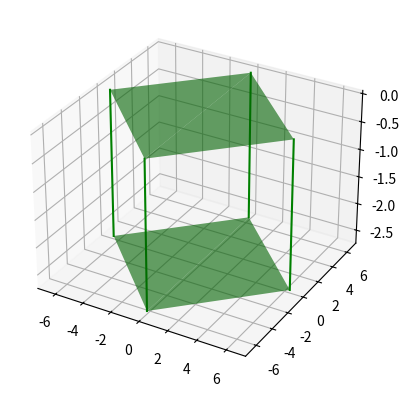

This chart was generated by the following Python code: (Note: this script raises an exception after producing the figure.)
import math
import matplotlib.pyplot as plt
import numpy as np

L1 = 4.4
L2 = 6.2

def servo_to_physical_angle(servo_angle):
    physical_angle = -0.857 * servo_angle + 119.98
    return physical_angle

def physical_to_servo_angle(physical_angle):
    servo_angle = (119.98 - physical_angle) / 0.857
    return round(servo_angle)

def calculate_leg_endpoint(hip_angle_deg, knee_angle_deg, L1, L2):
    hip_angle_rad = math.radians(hip_angle_deg)
    knee_angle_rad = math.radians(servo_to_physical_angle(knee_angle_deg))
    x = round((L1 + L2 * math.cos(knee_angle_rad)) * math.cos(hip_angle_rad), 2)
    y = round((L1 + L2 * math.cos(knee_angle_rad)) * math.sin(hip_angle_rad), 2)
    z = round(L2 * math.sin(knee_angle_rad), 2)
    return x, y, z

def inverse_kinematics(x, y, z, L1, L2):
    x, y, z = round(x, 2), round(y, 2), round(z, 2)
    d = math.sqrt(x**2 + y**2)
    r = math.sqrt(d**2 + z**2)
    theta1 = math.atan2(y, x)
    hip_angle_deg = math.degrees(theta1)
    if r < abs(L1 - L2) or r > (L1 + L2):
        raise ValueError("Target point is out of reach for the given arm dimensions.")
    cos_phi = (L1**2 + r**2 - L2**2) / (2 * L1 * r)
    cos_phi = max(min(cos_phi, 1), -1)
    phi = math.acos(cos_phi)
    alpha = math.atan2(z, d)
    hip_angle_adjusted_deg = math.degrees(alpha - phi)
    hip_servo_angle = hip_angle_deg + hip_angle_adjusted_deg
    cos_theta2 = (L1**2 + L2**2 - r**2) / (2 * L1 * L2)
    cos_theta2 = max(min(cos_theta2, 1), -1)
    theta2 = math.acos(cos_theta2)
    knee_physical_angle_deg = 180 - math.degrees(theta2)
    knee_servo_angle = physical_to_servo_angle(knee_physical_angle_deg)
    return round(hip_servo_angle), round(knee_servo_angle)

while True:
    fig = plt.figure()
    ax = fig.add_subplot(111, projection='3d')

    square_size = 9
    half_size = square_size / 2
    bottom_z = -2.69

    top_square = [[half_size, half_size, 0],[half_size, -half_size, 0],[-half_size, -half_size, 0],[-half_size, half_size, 0]]
    bottom_square = [[half_size, half_size, bottom_z],[half_size, -half_size, bottom_z],[-half_size, -half_size, bottom_z],[-half_size, half_size, bottom_z]]
    theta = np.radians(45)
    rotation_matrix = np.array([[np.cos(theta), -np.sin(theta), 0],[np.sin(theta), np.cos(theta), 0],[0, 0, 1]])
    rotated_top = [np.dot(rotation_matrix, point) for point in top_square]
    rotated_bottom = [np.dot(rotation_matrix, point) for point in bottom_square]
    top_x = [p[0] for p in rotated_top]
    top_y = [p[1] for p in rotated_top]
    top_z = [p[2] for p in rotated_top]
    bottom_x = [p[0] for p in rotated_bottom]
    bottom_y = [p[1] for p in rotated_bottom]
    bottom_z = [p[2] for p in rotated_bottom]
    for i in range(4):
        ax.plot([top_x[i], bottom_x[i]], [top_y[i], bottom_y[i]], [top_z[i], bottom_z[i]], color='green')
    ax.plot_trisurf(top_x, top_y, top_z, color='green', alpha=0.6, shade=True)
    ax.plot_trisurf(bottom_x, bottom_y, bottom_z, color='green', alpha=0.6, shade=True)

    x, y, z = map(float, input("Enter x, y, and z coordinates: ").replace(" ", "").split(","))
    hip_servo_angle, knee_servo_angle = inverse_kinematics( x, y, z, L1, L2)
    print(f"x: {x}cm        ",f"Hip : {hip_servo_angle}°")
    print(f"y: {y}cm        ",f"Knee: {knee_servo_angle}°")
    print(f"z: {z}cm        ","\n")
    x, y, z = x, y, -z
    hip_angle_rad = math.radians(hip_servo_angle)
    knee_angle_rad = math.radians(knee_servo_angle)
    for i in range(4):
        base_x, base_y, base_z = top_x[i], top_y[i], top_z[i]
        joint_x, joint_y = (L1 * math.cos(hip_angle_rad), L1 * math.sin(hip_angle_rad))
        if i == 0:
            joint_x, joint_y = joint_x, joint_y
            xa, ya = x, y
        elif i == 1:
            joint_x, joint_y = joint_y, joint_x
            xa, ya = y, x    
        elif i == 2:
            joint_x, joint_y = -joint_x, -joint_y
            xa, ya = -x, -y
        elif i == 3:
            joint_x, joint_y = -joint_y, -joint_x
            xa, ya = -y, -x
        x_coords = [base_x, base_x + joint_x, base_x + xa]
        y_coords = [base_y, base_y + joint_y, base_y + ya]
        z_coords = [base_z, base_z, z] 
        ax.plot(x_coords, y_coords, z_coords, color='blue', linewidth=2)
        ax.scatter(x_coords[0], y_coords[0], z_coords[0], color='red', s=25)
        ax.scatter(x_coords[1], y_coords[1], z_coords[1], color='red', s=25)
        ax.scatter(x_coords[-1], y_coords[-1], z_coords[-1], color='black', s=20)

    ax.view_init(elev=90, azim=0)
    ax.set_xlabel('X Axis')
    ax.set_ylabel('Y Axis')
    ax.set_title('Robot')
    ax.legend()
    ax.set_box_aspect([1, 1, 1])
    ax.grid(True)
    ax.set_xlim((-25, 25))
    ax.set_ylim((-25, 25))
    ax.set_zlim((-25, 25))
    ax.set_aspect('equal')
    plt.show()